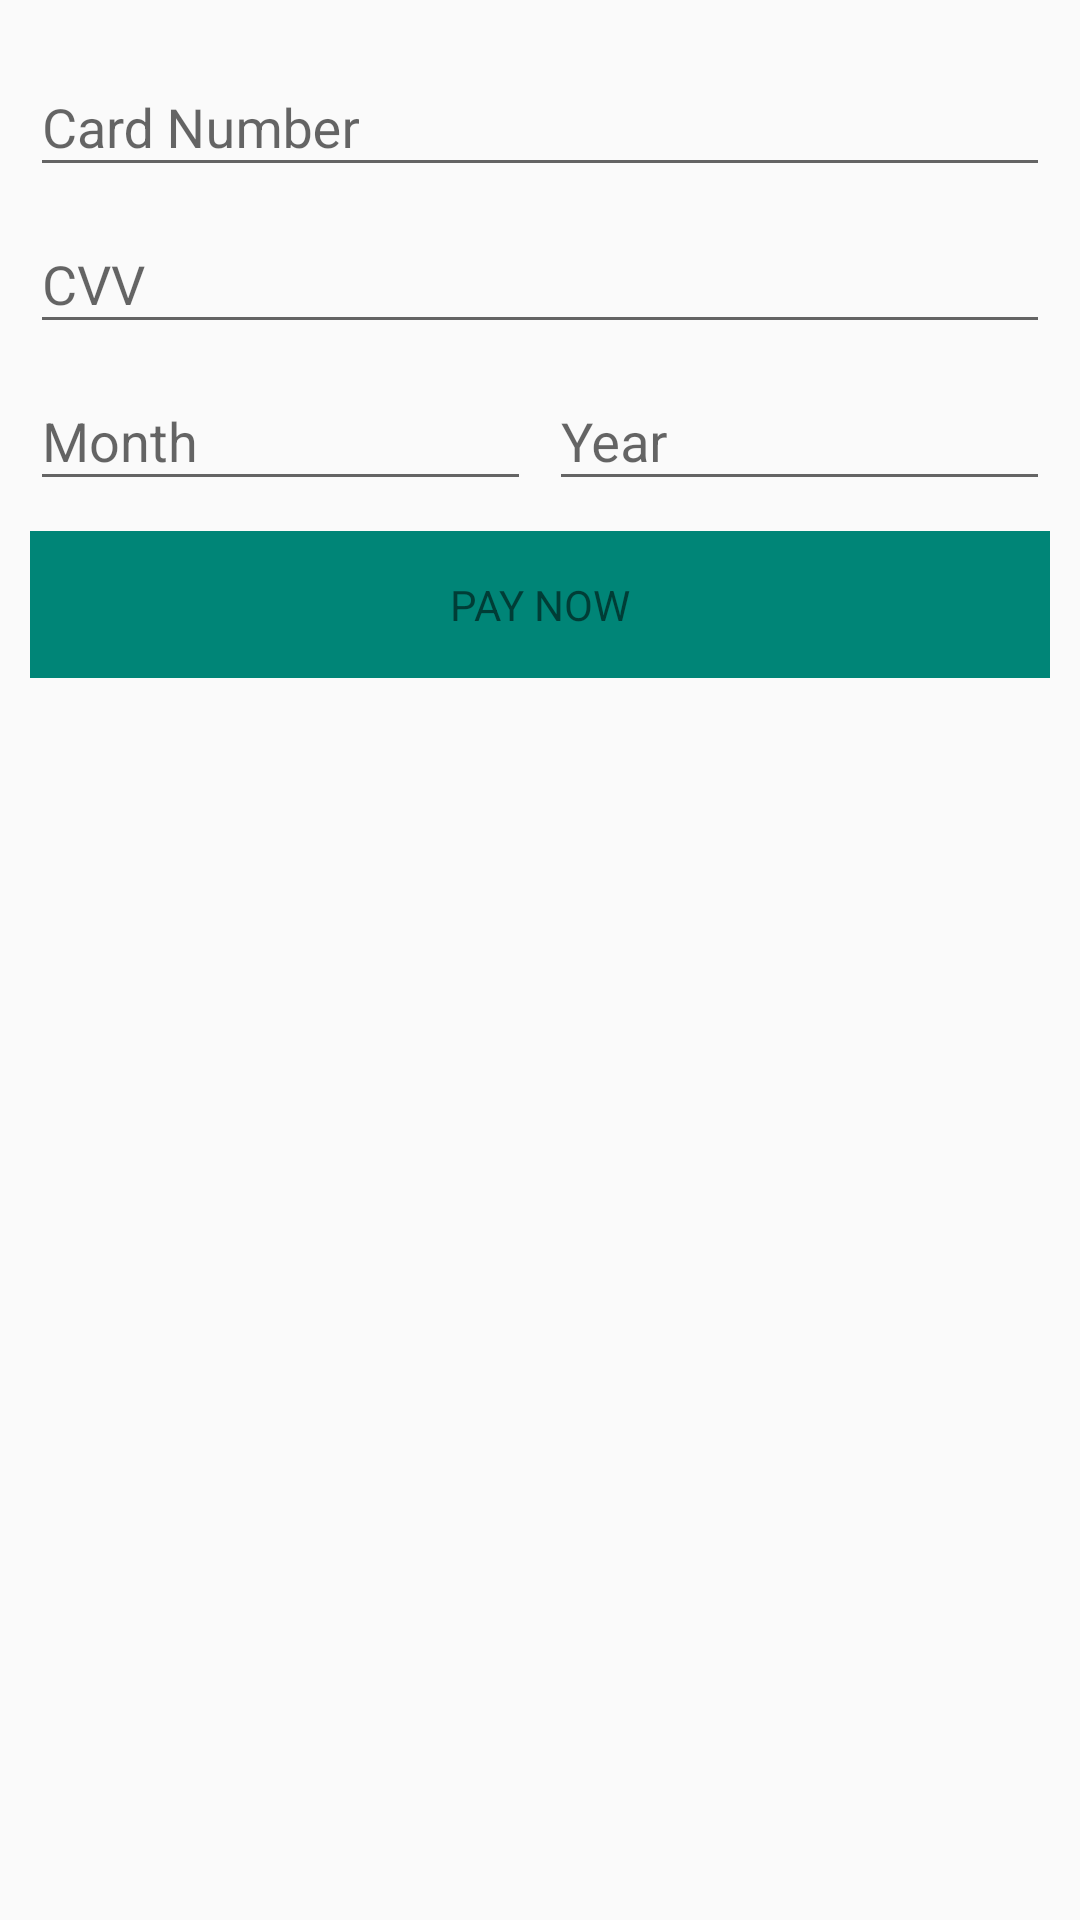

The Android layout XML behind this screen, and the referenced resources:
<!-- AndroidManifest.xml: application theme AppTheme -->
<!-- res/layout/activity_stripe.xml -->
<?xml version="1.0" encoding="utf-8"?>
<LinearLayout
        xmlns:android="http://schemas.android.com/apk/res/android" android:layout_width="match_parent"
        android:layout_height="match_parent"
        android:orientation="vertical"
        android:padding="10dp">

    <android.support.design.widget.TextInputLayout
            android:layout_width="match_parent"
            android:layout_height="wrap_content">

        <android.support.design.widget.TextInputEditText
                android:id="@+id/cardNo"
                android:layout_width="match_parent"
                android:layout_height="wrap_content"
                android:maxLength="16"
                android:hint="Card Number"/>
    </android.support.design.widget.TextInputLayout>

    <android.support.design.widget.TextInputLayout
            android:layout_width="match_parent"
            android:layout_height="wrap_content">

        <android.support.design.widget.TextInputEditText
                android:id="@+id/cvv"
                android:layout_width="match_parent"
                android:layout_height="wrap_content"
                android:maxLength="4"
                android:hint="CVV"/>
    </android.support.design.widget.TextInputLayout>

    <LinearLayout
            android:layout_width="match_parent"
            android:layout_height="wrap_content"
            android:orientation="horizontal">

        <android.support.design.widget.TextInputLayout
                android:layout_width="0dp"
                android:layout_height="wrap_content"
                android:layout_marginRight="3dp"
                android:layout_weight="1">

            <android.support.design.widget.TextInputEditText
                    android:id="@+id/month"
                    android:layout_width="match_parent"
                    android:layout_height="wrap_content"
                    android:maxLength="2"
                    android:hint="Month"/>
        </android.support.design.widget.TextInputLayout>

        <android.support.design.widget.TextInputLayout
                android:layout_width="0dp"
                android:layout_height="wrap_content"
                android:layout_marginLeft="3dp"
                android:layout_weight="1">

            <android.support.design.widget.TextInputEditText
                    android:id="@+id/year"
                    android:layout_width="match_parent"
                    android:layout_height="wrap_content"
                    android:maxLength="2"
                    android:hint="Year"/>
        </android.support.design.widget.TextInputLayout>

    </LinearLayout>

    <TextView
            android:id="@+id/submit"
            android:layout_width="match_parent"
            android:layout_height="wrap_content"
            android:text="PAY NOW"
            android:padding="15dp"
            android:layout_marginTop="10dp"
            android:gravity="center"
            android:background="@color/colorPrimary"
            android:textColor="@color/slate_50"/>

</LinearLayout>
<!-- resources referenced by this layout -->
<resources>
  <color name="colorPrimary">#008577</color>
  <style name="AppTheme" parent="Theme.AppCompat.Light.DarkActionBar">
          
          <item name="colorPrimary">@color/colorPrimary</item>
          <item name="colorPrimaryDark">@color/colorPrimaryDark</item>
          <item name="colorAccent">@color/colorAccent</item>
      </style>
  <color name="colorPrimaryDark">#00574B</color>
  <color name="colorAccent">#D81B60</color>
</resources>
